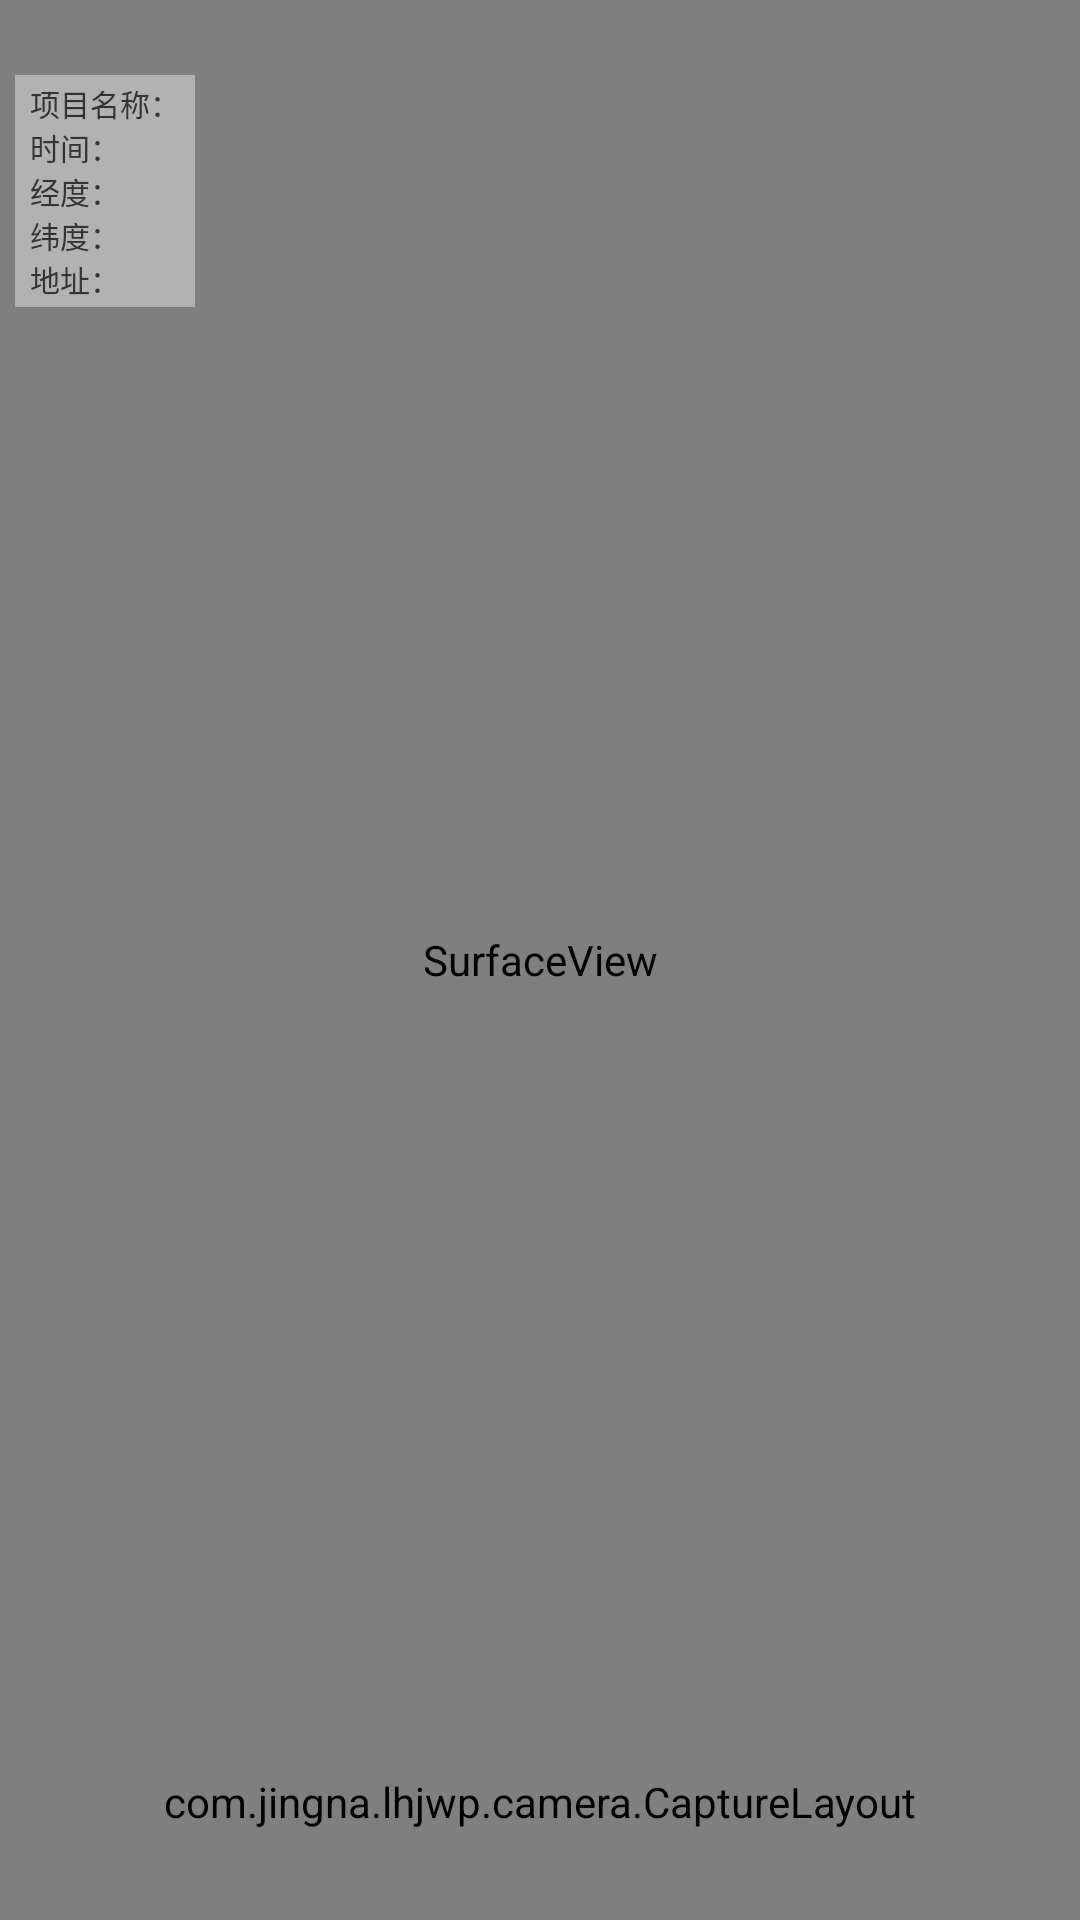

The Android layout XML behind this screen, and the referenced resources:
<!-- AndroidManifest.xml: application theme AppTheme -->
<!-- res/layout/camera_layout.xml -->
<?xml version="1.0" encoding="utf-8"?>
<FrameLayout xmlns:android="http://schemas.android.com/apk/res/android"
    android:layout_width="match_parent"
    android:layout_height="match_parent">

    <SurfaceView
        android:id="@+id/camera_surface"
        android:layout_width="match_parent"
        android:layout_height="match_parent" />

    <com.jingna.lhjwp.camera.FocusView
        android:id="@+id/camera_focus"
        android:layout_width="120dp"
        android:layout_height="120dp"
        android:visibility="invisible" />

    
        
        
        
        
        

        
            
            
            
            
            
            
    

    <ImageView
        android:id="@+id/camera_picture_preview"
        android:layout_width="match_parent"
        android:layout_height="match_parent"
        android:contentDescription="@null"
        android:scaleType="fitCenter"
        android:visibility="gone" />

    <com.jingna.lhjwp.camera.CaptureLayout
        android:id="@+id/camera_capture_layout"
        android:layout_width="match_parent"
        android:layout_height="wrap_content"
        android:layout_gravity="bottom"
        android:paddingBottom="30dp"
        android:paddingTop="30dp" />

    <RelativeLayout
        android:id="@+id/info_frame"
        android:layout_width="match_parent"
        android:layout_height="match_parent">

        <LinearLayout
            android:id="@+id/ll_info"
            android:layout_width="wrap_content"
            android:layout_height="wrap_content"
            android:layout_marginLeft="5dp"
            android:layout_marginTop="25dp"
            android:background="#66ffffff"
            android:orientation="vertical">

            <TextView
                android:id="@+id/tv_name"
                android:layout_width="wrap_content"
                android:layout_height="wrap_content"
                android:layout_marginLeft="5dp"
                android:layout_marginRight="5dp"
                android:layout_marginTop="2dp"
                android:text="项目名称："
                android:textColor="@color/black_333333"
                android:textSize="10sp" />

            <TextView
                android:id="@+id/tv_time"
                android:layout_width="wrap_content"
                android:layout_height="wrap_content"
                android:layout_marginLeft="5dp"
                android:layout_marginRight="5dp"
                android:text="时间："
                android:textColor="@color/black_333333"
                android:textSize="10sp" />

            <TextView
                android:id="@+id/tv_long"
                android:layout_width="wrap_content"
                android:layout_height="wrap_content"
                android:layout_marginLeft="5dp"
                android:layout_marginRight="5dp"
                android:text="经度："
                android:textColor="@color/black_333333"
                android:textSize="10sp" />

            <TextView
                android:id="@+id/tv_lat"
                android:layout_width="wrap_content"
                android:layout_height="wrap_content"
                android:layout_marginLeft="5dp"
                android:layout_marginRight="5dp"
                android:text="纬度："
                android:textColor="@color/black_333333"
                android:textSize="10sp" />

            <TextView
                android:id="@+id/tv_address"
                android:layout_width="wrap_content"
                android:layout_height="wrap_content"
                android:layout_marginLeft="5dp"
                android:layout_marginRight="5dp"
                android:layout_marginBottom="2dp"
                android:text="地址："
                android:textColor="@color/black_333333"
                android:textSize="10sp" />

            
                
                
                
                
                
                
                
                
                
                

        </LinearLayout>

    </RelativeLayout>

</FrameLayout>
<!-- resources referenced by this layout -->
<resources>
  <color name="black_333333">#333333</color>
  <style name="AppTheme" parent="Theme.AppCompat.Light.NoActionBar">
          
          <item name="colorPrimary">@color/colorPrimary</item>
          <item name="colorPrimaryDark">@color/colorPrimaryDark</item>
          <item name="colorAccent">@color/colorAccent</item>
      </style>
  <color name="colorPrimary">#009EFF</color>
  <color name="colorPrimaryDark">#009EFF</color>
  <color name="colorAccent">#009EFF</color>
</resources>
